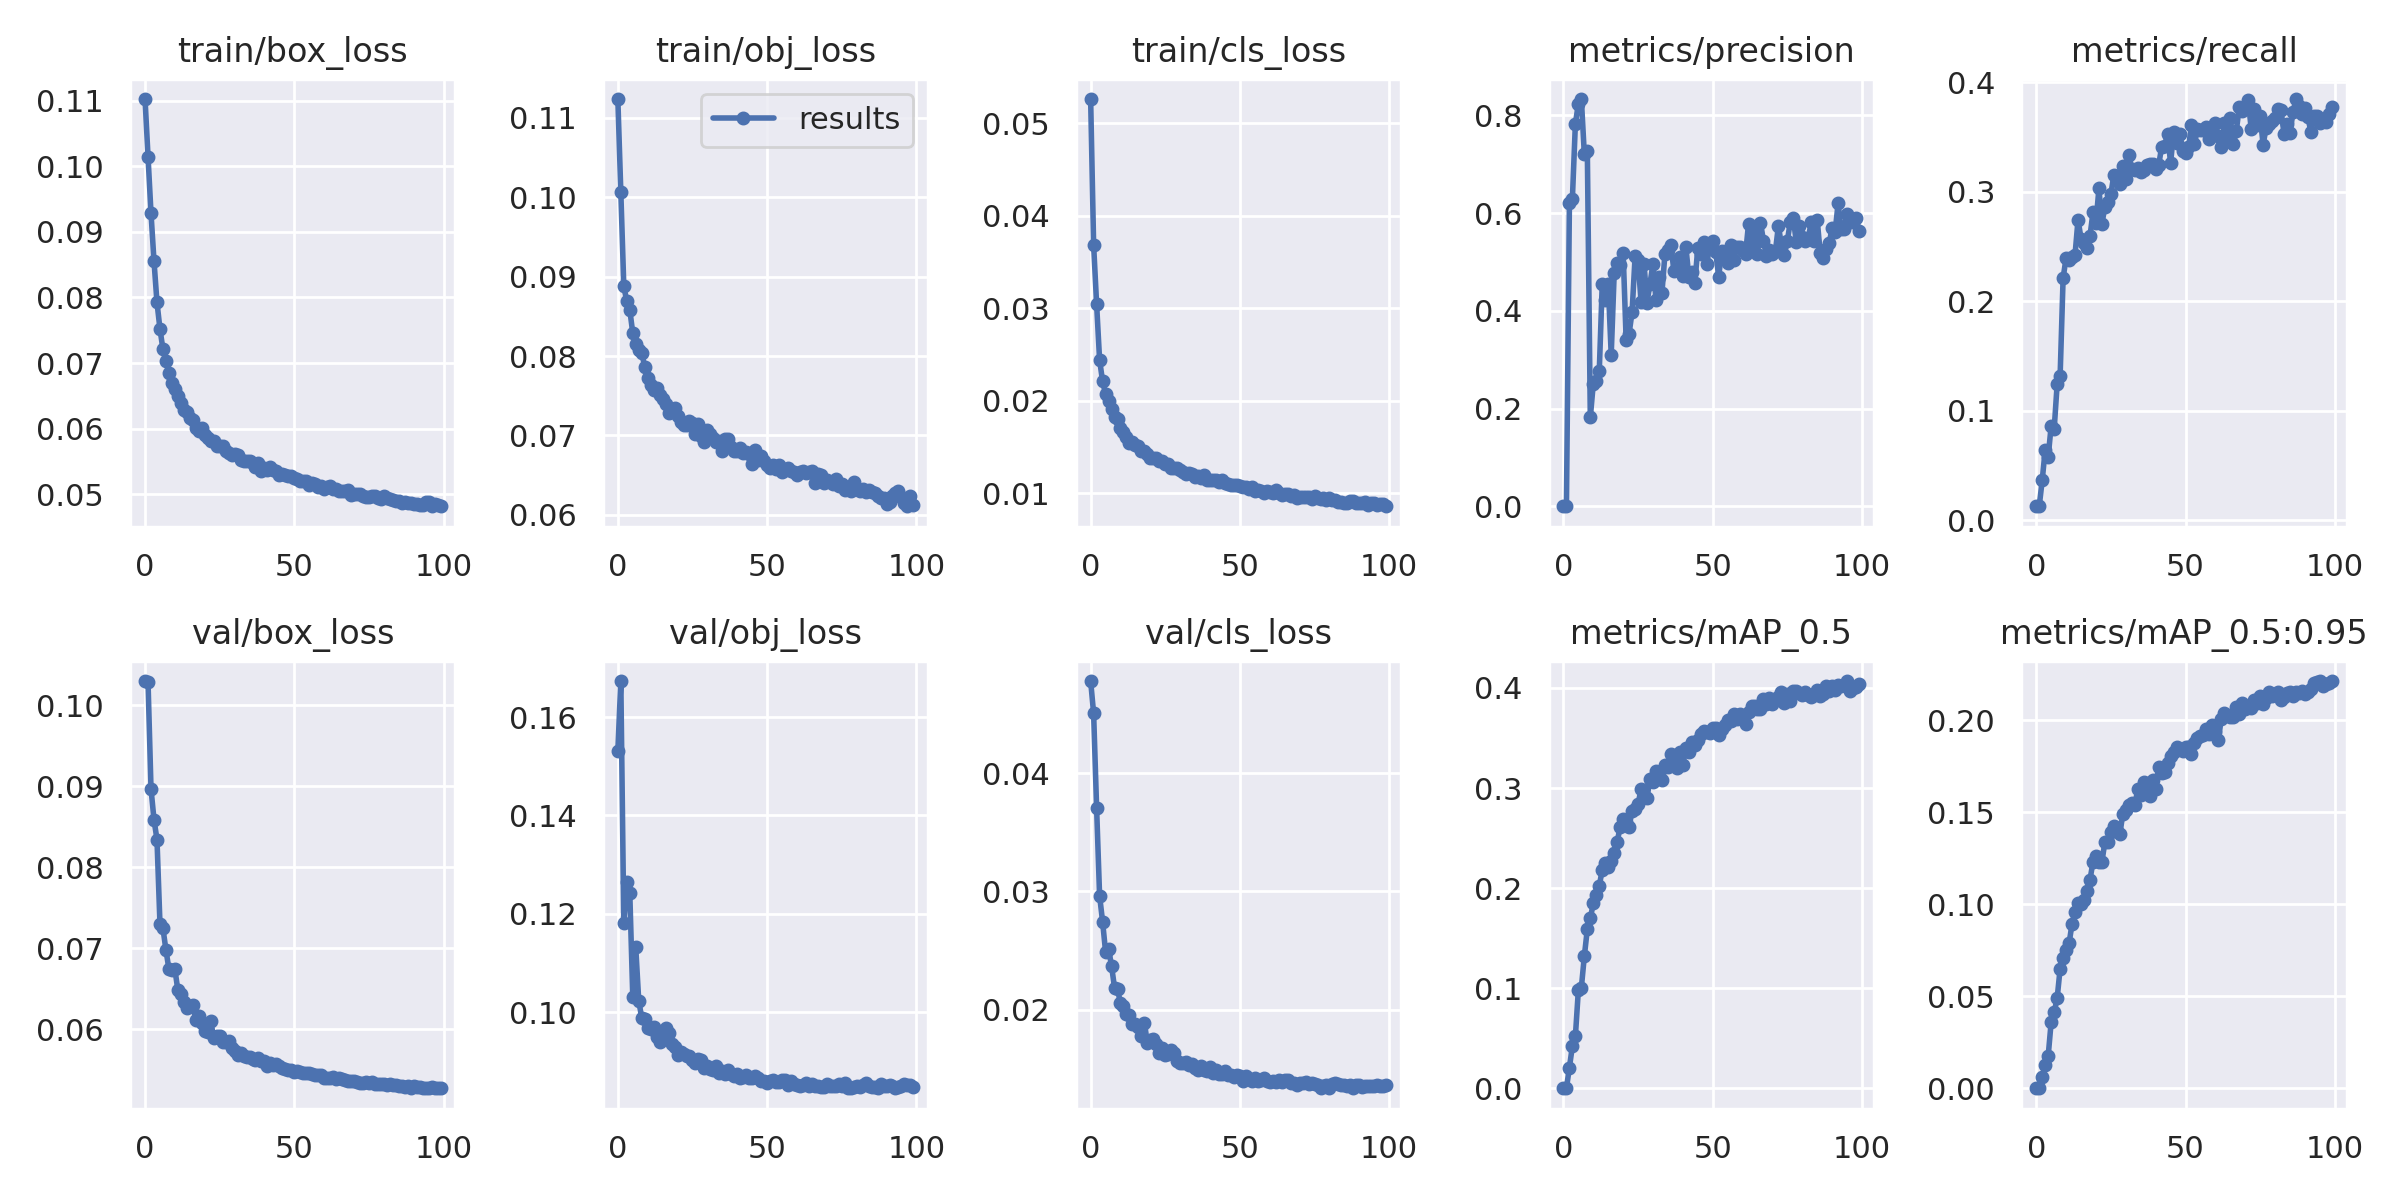

Values plotted in this chart, from the file beside it:
epoch, train/box_loss, train/obj_loss, train/cls_loss, metrics/precision, metrics/recall, metrics/mAP_0.5, metrics/mAP_0.5:0.95, val/box_loss, val/obj_loss, val/cls_loss, x/lr0, x/lr1, x/lr2
0, 0.1103, 0.1124, 0.05262, 0.0004086, 0.01313, 0.0002921, 7.6416e-05, 0.103, 0.1531, 0.04779, 0.07064, 0.003262, 0.003262
1, 0.1015, 0.1006, 0.03686, 0.0004068, 0.01286, 0.0002363, 6.1965e-05, 0.1029, 0.1673, 0.04505, 0.04057, 0.00653, 0.00653
2, 0.09283, 0.08877, 0.03044, 0.6195, 0.03659, 0.02096, 0.006108, 0.08968, 0.118, 0.03706, 0.01044, 0.009732, 0.009732
3, 0.08555, 0.08692, 0.02442, 0.6296, 0.06436, 0.04244, 0.01254, 0.08589, 0.1265, 0.02962, 0.009703, 0.009703, 0.009703
4, 0.07924, 0.08582, 0.02211, 0.7826, 0.05793, 0.05219, 0.01762, 0.08342, 0.1243, 0.02744, 0.009703, 0.009703, 0.009703
5, 0.07519, 0.0829, 0.02074, 0.8238, 0.08629, 0.09834, 0.03603, 0.073, 0.1032, 0.02489, 0.009604, 0.009604, 0.009604
6, 0.07208, 0.08149, 0.01999, 0.8331, 0.08293, 0.1007, 0.04128, 0.07245, 0.1132, 0.02515, 0.009505, 0.009505, 0.009505
7, 0.07027, 0.08075, 0.0191, 0.7199, 0.124, 0.1321, 0.0489, 0.06979, 0.1023, 0.02369, 0.009406, 0.009406, 0.009406
8, 0.06843, 0.08041, 0.01831, 0.7278, 0.1319, 0.1591, 0.06501, 0.06742, 0.09887, 0.02186, 0.009307, 0.009307, 0.009307
9, 0.06695, 0.07867, 0.018, 0.1819, 0.221, 0.1698, 0.07071, 0.06727, 0.09866, 0.0217, 0.009208, 0.009208, 0.009208
10, 0.06599, 0.07719, 0.01704, 0.251, 0.2395, 0.185, 0.07491, 0.06741, 0.09674, 0.02054, 0.009109, 0.009109, 0.009109
11, 0.06494, 0.07633, 0.01667, 0.2569, 0.2372, 0.1931, 0.07879, 0.06479, 0.09658, 0.0203, 0.00901, 0.00901, 0.00901
12, 0.06386, 0.07576, 0.01606, 0.2764, 0.2405, 0.2021, 0.08945, 0.06434, 0.09706, 0.01961, 0.008911, 0.008911, 0.008911
13, 0.06282, 0.07594, 0.01548, 0.4549, 0.2425, 0.2185, 0.09586, 0.06332, 0.09493, 0.01954, 0.008812, 0.008812, 0.008812
14, 0.06246, 0.07511, 0.01561, 0.4219, 0.2743, 0.2253, 0.1009, 0.06257, 0.09388, 0.01878, 0.008713, 0.008713, 0.008713
15, 0.06161, 0.07465, 0.01524, 0.4558, 0.2572, 0.2214, 0.1004, 0.06289, 0.09545, 0.01877, 0.008614, 0.008614, 0.008614
16, 0.06136, 0.074, 0.01513, 0.31, 0.2529, 0.2273, 0.1025, 0.063, 0.09683, 0.01853, 0.008515, 0.008515, 0.008515
17, 0.06002, 0.07287, 0.01457, 0.4767, 0.2481, 0.2347, 0.1074, 0.06111, 0.09585, 0.01774, 0.008416, 0.008416, 0.008416
18, 0.05958, 0.0731, 0.01457, 0.4982, 0.2594, 0.2464, 0.1132, 0.06162, 0.09349, 0.01889, 0.008317, 0.008317, 0.008317
19, 0.06013, 0.07344, 0.0143, 0.4942, 0.2809, 0.2611, 0.123, 0.06078, 0.09291, 0.01716, 0.008218, 0.008218, 0.008218
20, 0.05906, 0.0724, 0.01381, 0.5187, 0.2715, 0.2691, 0.1264, 0.05976, 0.09123, 0.0174, 0.008119, 0.008119, 0.008119
21, 0.0585, 0.07166, 0.01384, 0.3413, 0.3028, 0.2663, 0.1228, 0.05968, 0.0919, 0.01751, 0.00802, 0.00802, 0.00802
22, 0.05806, 0.07126, 0.01378, 0.3536, 0.2704, 0.2615, 0.123, 0.06098, 0.09156, 0.01707, 0.007921, 0.007921, 0.007921
23, 0.0581, 0.07129, 0.01347, 0.3981, 0.2864, 0.2775, 0.1339, 0.05894, 0.09106, 0.01632, 0.007822, 0.007822, 0.007822
24, 0.05736, 0.07186, 0.01347, 0.5111, 0.2905, 0.2796, 0.1338, 0.0592, 0.09114, 0.01676, 0.007723, 0.007723, 0.007723
25, 0.05731, 0.07153, 0.01314, 0.5034, 0.2977, 0.2841, 0.1395, 0.05916, 0.09032, 0.01619, 0.007624, 0.007624, 0.007624
26, 0.05734, 0.07014, 0.01314, 0.4186, 0.3152, 0.2989, 0.1425, 0.05839, 0.08966, 0.01625, 0.007525, 0.007525, 0.007525
27, 0.0566, 0.07151, 0.01278, 0.4954, 0.3138, 0.2914, 0.1398, 0.05845, 0.09051, 0.01659, 0.007426, 0.007426, 0.007426
28, 0.05627, 0.06997, 0.01272, 0.417, 0.3066, 0.2905, 0.1381, 0.05849, 0.09034, 0.01629, 0.007327, 0.007327, 0.007327
29, 0.05595, 0.06919, 0.01269, 0.4556, 0.3238, 0.3089, 0.1492, 0.05772, 0.08873, 0.01563, 0.007228, 0.007228, 0.007228
30, 0.05609, 0.07072, 0.01257, 0.4968, 0.3115, 0.3064, 0.151, 0.05725, 0.08904, 0.01551, 0.007129, 0.007129, 0.007129
31, 0.05594, 0.07022, 0.01226, 0.4224, 0.3338, 0.3166, 0.154, 0.05685, 0.08848, 0.01548, 0.00703, 0.00703, 0.00703
32, 0.0552, 0.06966, 0.01215, 0.4695, 0.321, 0.3149, 0.1552, 0.0571, 0.0882, 0.01553, 0.006931, 0.006931, 0.006931
33, 0.05509, 0.06913, 0.01224, 0.4369, 0.3196, 0.3078, 0.1538, 0.05673, 0.08902, 0.01529, 0.006832, 0.006832, 0.006832
34, 0.05507, 0.06931, 0.01211, 0.5164, 0.3217, 0.3227, 0.1624, 0.05651, 0.08759, 0.01538, 0.006733, 0.006733, 0.006733
35, 0.05505, 0.06803, 0.01175, 0.5239, 0.3177, 0.3206, 0.1593, 0.05655, 0.08811, 0.01504, 0.006634, 0.006634, 0.006634
36, 0.05477, 0.06955, 0.01188, 0.5349, 0.3195, 0.3337, 0.1666, 0.05634, 0.08736, 0.01491, 0.006535, 0.006535, 0.006535
37, 0.0542, 0.06957, 0.01166, 0.4813, 0.3246, 0.3274, 0.1623, 0.05625, 0.08814, 0.0152, 0.006436, 0.006436, 0.006436
38, 0.05468, 0.0686, 0.01194, 0.484, 0.3248, 0.32, 0.1588, 0.05648, 0.08741, 0.01489, 0.006337, 0.006337, 0.006337
39, 0.05354, 0.06799, 0.0115, 0.5099, 0.3252, 0.3359, 0.1676, 0.05603, 0.08695, 0.01478, 0.006238, 0.006238, 0.006238
40, 0.05396, 0.06799, 0.01147, 0.4707, 0.3202, 0.3232, 0.1628, 0.05606, 0.08733, 0.01517, 0.006139, 0.006139, 0.006139
41, 0.05373, 0.06845, 0.0114, 0.5315, 0.3239, 0.3403, 0.1747, 0.0554, 0.08653, 0.01467, 0.00604, 0.00604, 0.00604
42, 0.05409, 0.06775, 0.01149, 0.4701, 0.3407, 0.3364, 0.1711, 0.05585, 0.0868, 0.0149, 0.005941, 0.005941, 0.005941
43, 0.05364, 0.06795, 0.01122, 0.4789, 0.3416, 0.3464, 0.1721, 0.0556, 0.08721, 0.01459, 0.005842, 0.005842, 0.005842
44, 0.05351, 0.06768, 0.0114, 0.4561, 0.353, 0.3432, 0.1766, 0.05569, 0.08654, 0.01452, 0.005743, 0.005743, 0.005743
45, 0.05293, 0.06642, 0.01117, 0.5281, 0.3259, 0.3481, 0.1807, 0.05551, 0.08657, 0.01477, 0.005644, 0.005644, 0.005644
46, 0.05307, 0.06818, 0.01097, 0.5155, 0.354, 0.354, 0.1829, 0.0552, 0.08697, 0.01443, 0.005545, 0.005545, 0.005545
47, 0.0529, 0.06695, 0.01091, 0.5413, 0.3442, 0.3568, 0.1853, 0.0551, 0.08667, 0.01445, 0.005446, 0.005446, 0.005446
48, 0.05282, 0.06745, 0.01095, 0.4951, 0.353, 0.356, 0.1842, 0.05495, 0.08594, 0.01426, 0.005347, 0.005347, 0.005347
49, 0.05275, 0.0668, 0.01095, 0.5338, 0.3373, 0.355, 0.1831, 0.05495, 0.08597, 0.01444, 0.005248, 0.005248, 0.005248
50, 0.05246, 0.06623, 0.01083, 0.5426, 0.3348, 0.3597, 0.1856, 0.0547, 0.08567, 0.01434, 0.005149, 0.005149, 0.005149
51, 0.05227, 0.06589, 0.01066, 0.5213, 0.3404, 0.3603, 0.1855, 0.05481, 0.08595, 0.01399, 0.00505, 0.00505, 0.00505
52, 0.05203, 0.06622, 0.01066, 0.4697, 0.3605, 0.3528, 0.1817, 0.05476, 0.08613, 0.01437, 0.004951, 0.004951, 0.004951
53, 0.05198, 0.06572, 0.01045, 0.5216, 0.3431, 0.3591, 0.1877, 0.05458, 0.08585, 0.01409, 0.004852, 0.004852, 0.004852
54, 0.05206, 0.0663, 0.01065, 0.5154, 0.3571, 0.3627, 0.1901, 0.05457, 0.08579, 0.01397, 0.004753, 0.004753, 0.004753
55, 0.05144, 0.06535, 0.01026, 0.4979, 0.3564, 0.3676, 0.1917, 0.05464, 0.08616, 0.0142, 0.004654, 0.004654, 0.004654
56, 0.05167, 0.06564, 0.01038, 0.5343, 0.3559, 0.3672, 0.1919, 0.05448, 0.0863, 0.01396, 0.004555, 0.004555, 0.004555
57, 0.05149, 0.06595, 0.01025, 0.5034, 0.3585, 0.3737, 0.1952, 0.0543, 0.0852, 0.01405, 0.004456, 0.004456, 0.004456
58, 0.05115, 0.06555, 0.01004, 0.5307, 0.3477, 0.3694, 0.1926, 0.05431, 0.08608, 0.0142, 0.004357, 0.004357, 0.004357
59, 0.05129, 0.06539, 0.01031, 0.5303, 0.3541, 0.3736, 0.1975, 0.05432, 0.08538, 0.01394, 0.004258, 0.004258, 0.004258
... 40 more rows
